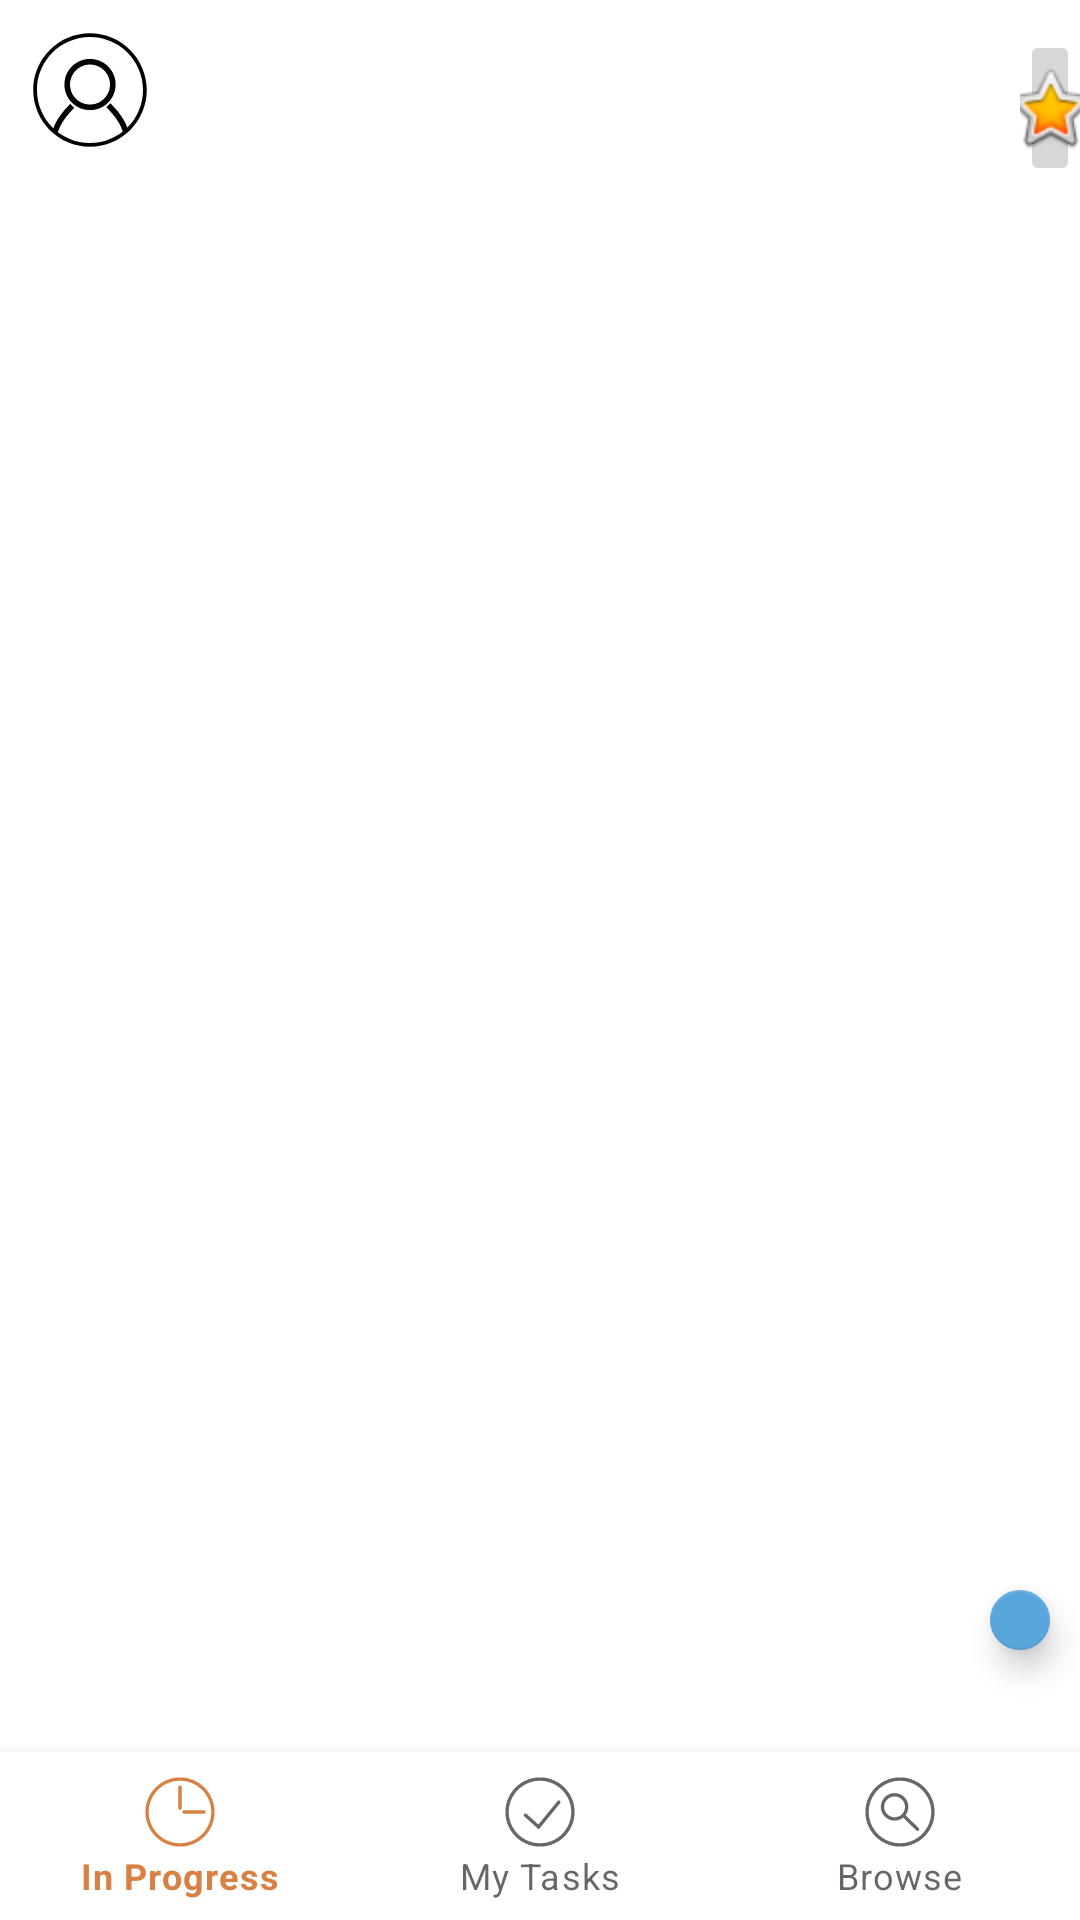

Reconstruct the res/layout file that produces this screen, plus the resources it refers to.
<!-- AndroidManifest.xml: application theme Theme.Quokka -->
<!-- res/layout/activity_user_home_page.xml -->
<?xml version="1.0" encoding="utf-8"?>
<layout xmlns:android="http://schemas.android.com/apk/res/android"
    xmlns:app="http://schemas.android.com/apk/res-auto"
    xmlns:tools="http://schemas.android.com/tools">

    <androidx.constraintlayout.widget.ConstraintLayout

        android:layout_width="match_parent"
        android:layout_height="match_parent"
        tools:context=".logged.UserHomePageActivity">

        <include layout="@layout/toolbar" />


        <RelativeLayout
            android:id="@+id/home_page"
            android:layout_width="match_parent"
            android:layout_height="match_parent">


            <ImageButton
                android:id="@+id/notifyButton"
                android:layout_width="wrap_content"
                android:layout_height="wrap_content"
                android:layout_marginStart="340dp"
                android:layout_marginTop="10dp"
                app:srcCompat="@android:drawable/btn_star_big_on"
                android:clickable="true"/>

            <ScrollView
                android:layout_width="match_parent"
                android:layout_height="match_parent"
                android:layout_marginTop="60dp"
                android:layout_marginBottom="55dp">
            <FrameLayout
                android:id="@+id/fl_wrapper"
                android:layout_width="match_parent"
                android:layout_height="match_parent"
                android:layout_above="@+id/bottom_navigation"
                android:layout_marginTop="0dp"
                android:layout_marginBottom="0dp">

            </FrameLayout>
            </ScrollView>

            <com.google.android.material.floatingactionbutton.FloatingActionButton
                android:id="@+id/fAddTaskButton"
                android:layout_width="wrap_content"
                android:layout_height="wrap_content"
                android:layout_alignParentBottom="true"
                android:layout_marginStart="330dp"
                android:layout_marginEnd="10dp"
                android:layout_marginBottom="90dp"
                android:src="@drawable/ic_baseline_add_24" />

            <com.google.android.material.bottomnavigation.BottomNavigationView
                android:id="@+id/bottom_navigation"
                android:layout_width="match_parent"
                android:layout_height="wrap_content"
                android:layout_alignParentBottom="true"
                android:background="?android:attr/windowBackground"
                app:menu="@menu/bottom_navigation_menu" />

        </RelativeLayout>
    </androidx.constraintlayout.widget.ConstraintLayout>
</layout>
<!-- res/layout/toolbar.xml (included above) -->
<?xml version="1.0" encoding="utf-8"?>
<RelativeLayout xmlns:android="http://schemas.android.com/apk/res/android"
    android:layout_width="match_parent" android:layout_height="match_parent"
    android:background="@android:color/transparent">

    <RelativeLayout
        android:layout_width="match_parent"
        android:layout_height="wrap_content"
        android:padding="10dp">

        <ImageView
            android:id="@+id/back_arrow"
            android:layout_width="40dp"
            android:layout_height="40dp"
            android:src="@drawable/ic_user_icon"/>

    </RelativeLayout>

</RelativeLayout>
<!-- resources referenced by this layout -->
<resources>
  <!-- drawable ic_user_icon (drawable) -->
  <vector xmlns:android="http://schemas.android.com/apk/res/android"
      android:width="64dp"
      android:height="64dp"
      android:viewportWidth="64"
      android:viewportHeight="64">
    <path
        android:fillColor="#FF000000"
        android:pathData="M32,62.281C15.303,62.281 1.719,48.697 1.719,32C1.719,15.303 15.303,1.719 32,1.719S62.281,15.303 62.281,32C62.281,48.697 48.697,62.281 32,62.281zM32,3.719C16.406,3.719 3.719,16.406 3.719,32c0,15.595 12.687,28.281 28.281,28.281c15.595,0 28.281,-12.687 28.281,-28.281C60.281,16.406 47.595,3.719 32,3.719z"/>
    <path
        android:fillColor="#FF000000"
        android:pathData="M32,42.742c-7.53,0 -13.656,-6.127 -13.656,-13.658c0,-7.53 6.126,-13.656 13.656,-13.656s13.656,6.126 13.656,13.656C45.656,36.615 39.53,42.742 32,42.742zM32,18.428c-5.876,0 -10.656,4.78 -10.656,10.656c0,5.876 4.78,10.658 10.656,10.658s10.656,-4.781 10.656,-10.658C42.656,23.208 37.876,18.428 32,18.428z"/>
    <path
        android:fillColor="#FF000000"
        android:pathData="M14.822,54.719l-2.895,-0.789c0.722,-2.647 2.928,-8.058 9.588,-14.55l2.094,2.148C17.229,47.747 15.339,52.824 14.822,54.719z"/>
    <path
        android:fillColor="#FF000000"
        android:pathData="M49.539,54.41c-0.517,-1.895 -2.407,-6.972 -8.787,-13.19l2.094,-2.148c6.66,6.492 8.866,11.902 9.588,14.55L49.539,54.41z"/>
  </vector>
  <style name="Theme.Quokka" parent="Theme.MaterialComponents.DayNight.NoActionBar">
          
          <item name="colorPrimary">@color/brown_500</item>
          <item name="colorPrimaryVariant">@color/brown_700</item>
          <item name="colorOnPrimary">@color/white</item>
          
          <item name="colorSecondary">@color/blue_200</item>
          <item name="colorSecondaryVariant">@color/blue_700</item>
          <item name="colorOnSecondary">@color/black</item>
          
          <item name="android:statusBarColor" tools:targetApi="l">?attr/colorPrimaryVariant</item>
          
  
          <item name="textInputStyle">@style/Widget.MaterialComponents.TextInputLayout.OutlinedBox</item>
  
      </style>
  <color name="brown_500">#d88144</color>
  <color name="brown_700">#d3722f</color>
  <color name="white">#FFFFFFFF</color>
  <color name="blue_200">#59a6dc</color>
  <color name="blue_700">#2f90d3</color>
  <color name="black">#FF000000</color>
</resources>
